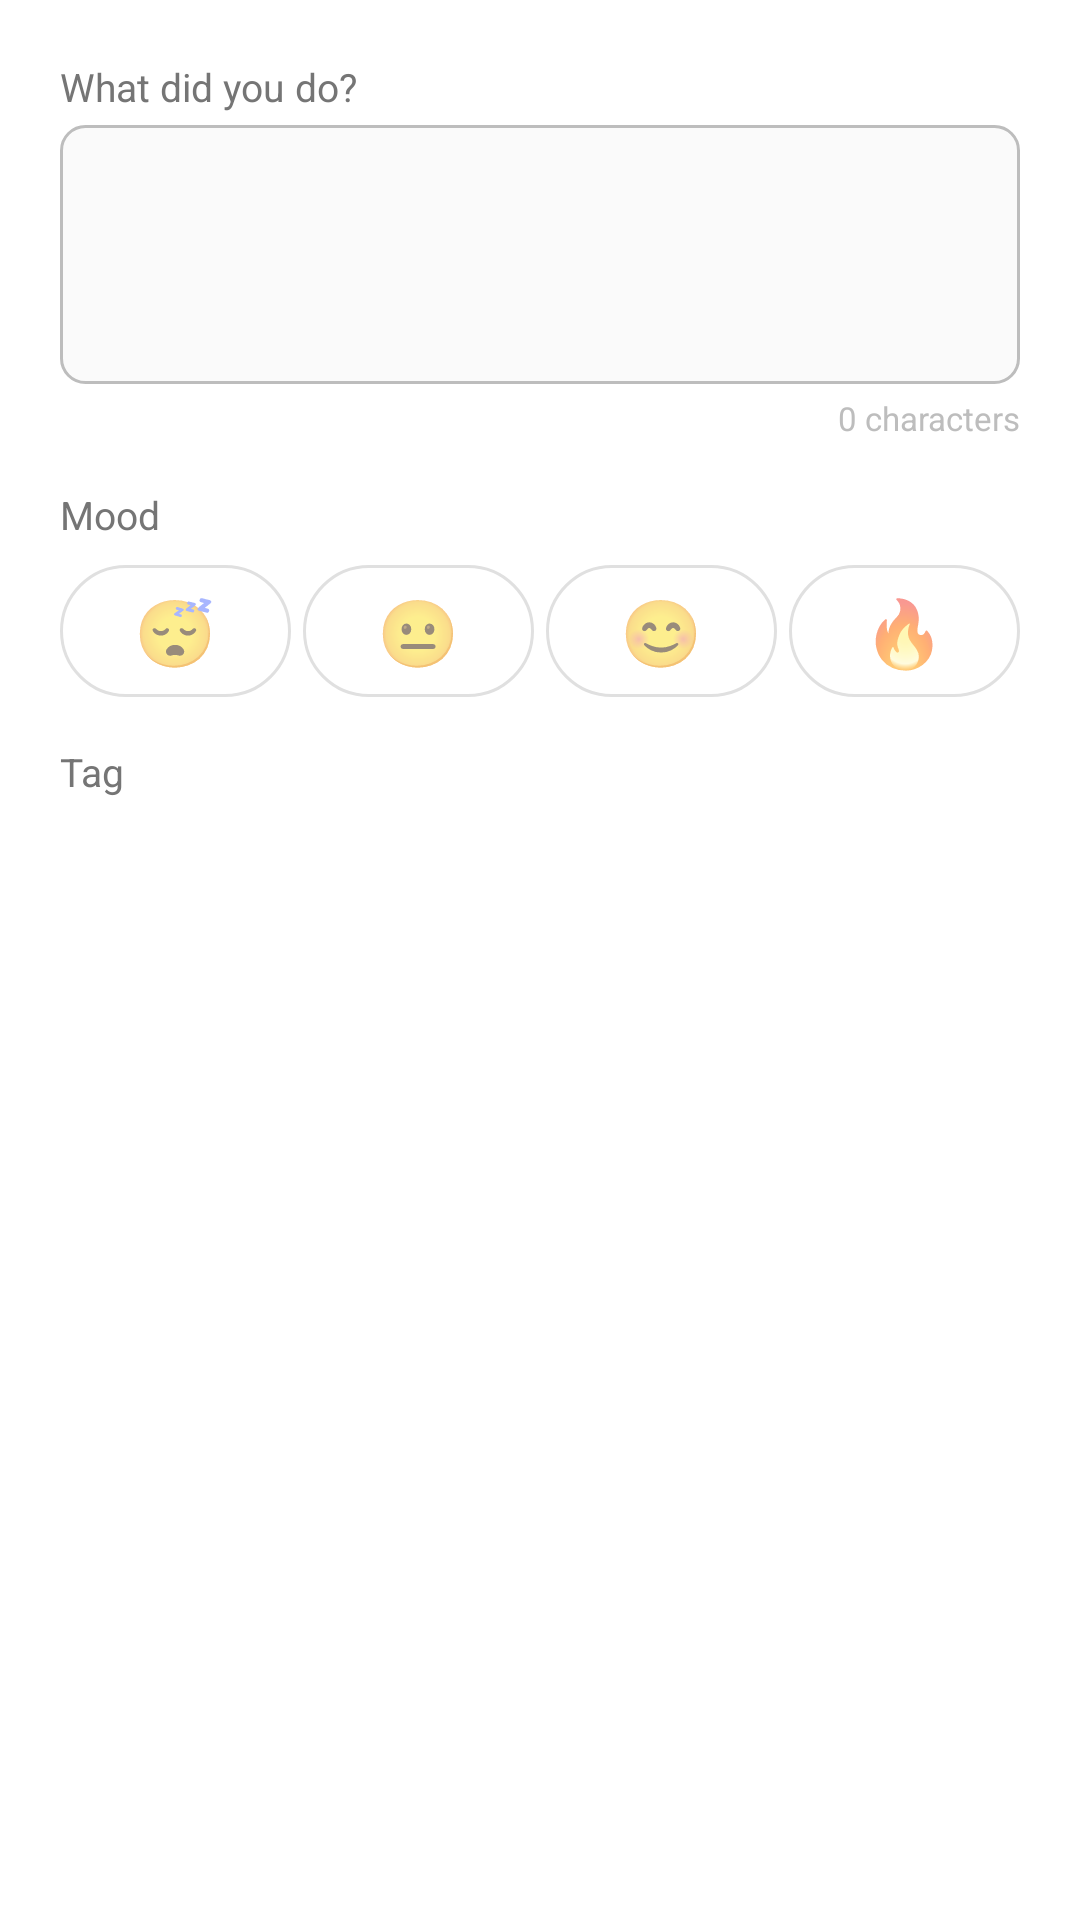

The Android layout XML behind this screen, and the referenced resources:
<!-- AndroidManifest.xml: application theme AppTheme -->
<!-- res/layout/dialog_add_entry.xml -->
<?xml version="1.0" encoding="utf-8"?>
<LinearLayout xmlns:android="http://schemas.android.com/apk/res/android"
    android:layout_width="match_parent" android:layout_height="wrap_content"
    android:orientation="vertical" android:padding="20dp">

    
    <TextView android:id="@+id/tv_usage_hint"
        android:layout_width="match_parent" android:layout_height="wrap_content"
        android:paddingStart="10dp" android:paddingEnd="10dp"
        android:paddingTop="8dp" android:paddingBottom="8dp"
        android:layout_marginBottom="12dp"
        android:textSize="12sp" android:textColor="#757575"
        android:background="#F5F5F5"
        android:visibility="gone" />

    <TextView android:layout_width="match_parent" android:layout_height="wrap_content"
        android:text="What did you do?" android:textSize="13sp"
        android:textColor="#757575" android:paddingBottom="4dp" />

    <EditText android:id="@+id/et_content"
        android:layout_width="match_parent" android:layout_height="wrap_content"
        android:minLines="3" android:inputType="textMultiLine|textCapSentences"
        android:gravity="top" android:background="@drawable/bg_edittext"
        android:padding="10dp" android:layout_marginBottom="4dp" />

    <TextView android:id="@+id/tv_char_count"
        android:layout_width="match_parent" android:layout_height="wrap_content"
        android:text="0 characters" android:textSize="11sp" android:textColor="#BDBDBD"
        android:gravity="end" android:layout_marginBottom="16dp" />

    <TextView android:layout_width="match_parent" android:layout_height="wrap_content"
        android:text="Mood" android:textSize="13sp" android:textColor="#757575" android:paddingBottom="8dp" />

    <LinearLayout android:layout_width="match_parent" android:layout_height="wrap_content"
        android:orientation="horizontal" android:layout_marginBottom="16dp">
        <TextView android:id="@+id/mood_1" android:layout_width="0dp" android:layout_height="44dp"
            android:layout_weight="1" android:text="😴" android:textSize="22sp" android:gravity="center"
            android:background="@drawable/bg_pill_unselected" android:layout_marginEnd="4dp"
            android:clickable="true" android:focusable="true" />
        <TextView android:id="@+id/mood_2" android:layout_width="0dp" android:layout_height="44dp"
            android:layout_weight="1" android:text="😐" android:textSize="22sp" android:gravity="center"
            android:background="@drawable/bg_pill_unselected" android:layout_marginEnd="4dp"
            android:clickable="true" android:focusable="true" />
        <TextView android:id="@+id/mood_3" android:layout_width="0dp" android:layout_height="44dp"
            android:layout_weight="1" android:text="😊" android:textSize="22sp" android:gravity="center"
            android:background="@drawable/bg_pill_unselected" android:layout_marginEnd="4dp"
            android:clickable="true" android:focusable="true" />
        <TextView android:id="@+id/mood_4" android:layout_width="0dp" android:layout_height="44dp"
            android:layout_weight="1" android:text="🔥" android:textSize="22sp" android:gravity="center"
            android:background="@drawable/bg_pill_unselected"
            android:clickable="true" android:focusable="true" />
    </LinearLayout>

    <TextView android:layout_width="match_parent" android:layout_height="wrap_content"
        android:text="Tag" android:textSize="13sp" android:textColor="#757575" android:paddingBottom="4dp" />

    <Spinner android:id="@+id/spinner_tag"
        android:layout_width="match_parent" android:layout_height="48dp"
        android:background="@drawable/bg_spinner_field" android:paddingStart="10dp" />
</LinearLayout>
<!-- resources referenced by this layout -->
<resources>
  <!-- drawable bg_edittext (drawable) -->
  <?xml version="1.0" encoding="utf-8"?>
  <shape xmlns:android="http://schemas.android.com/apk/res/android"
      android:shape="rectangle">
      <solid android:color="#FAFAFA" />
      <stroke android:width="1dp" android:color="#BDBDBD" />
      <corners android:radius="8dp" />
  </shape>
  <!-- drawable bg_pill_unselected (drawable) -->
  <?xml version="1.0" encoding="utf-8"?>
  <shape xmlns:android="http://schemas.android.com/apk/res/android"
      android:shape="rectangle">
      <solid android:color="#FFFFFF" />
      <stroke android:width="1dp" android:color="#E0E0E0" />
      <corners android:radius="50dp" />
  </shape>
  <style name="AppTheme" parent="Theme.AppCompat.Light.NoActionBar">
          <item name="colorPrimary">@color/colorPrimary</item>
          <item name="colorPrimaryDark">@color/colorPrimaryDark</item>
          <item name="colorAccent">@color/colorAccent</item>
          <item name="android:windowBackground">@android:color/white</item>
          <item name="android:textColorPrimary">@color/text_primary</item>
          <item name="android:textColorSecondary">@color/text_secondary</item>
      </style>
  <color name="colorPrimary">#FFC107</color>
  <color name="colorPrimaryDark">#FFA000</color>
  <color name="colorAccent">#26C6DA</color>
  <color name="text_primary">#212121</color>
  <color name="text_secondary">#757575</color>
</resources>
